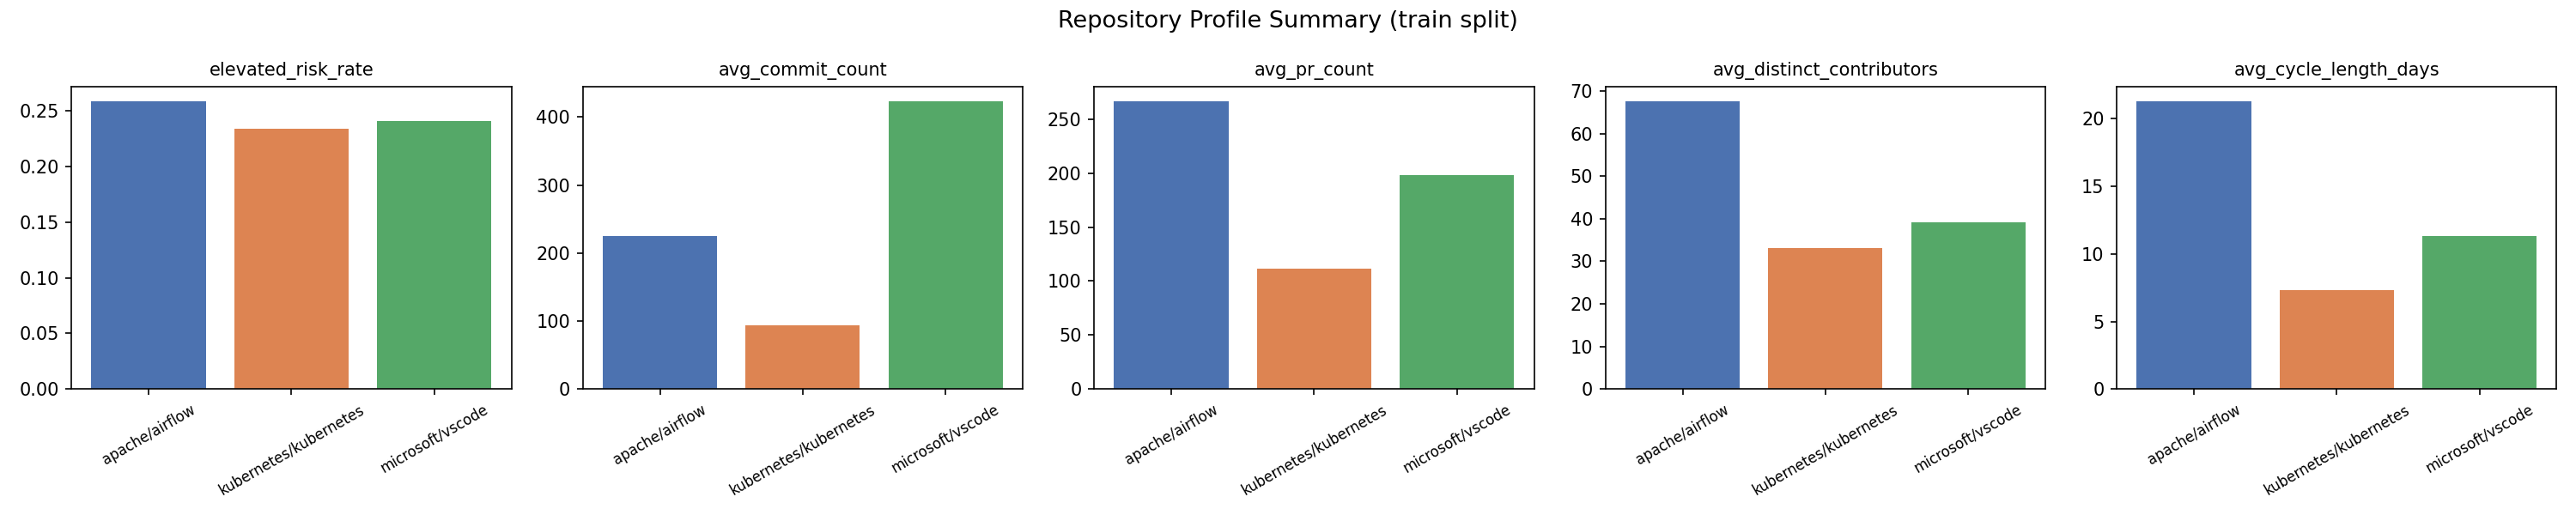

The file beside this chart, header and first rows:
repository_name, n_releases, elevated_risk_rate, avg_commit_count, avg_pr_count, avg_distinct_contributors, avg_cycle_length_days
apache/airflow, 58, 0.2586, 225.5, 266.6, 67.6, 21.29
kubernetes/kubernetes, 167, 0.2335, 93.5, 111.8, 33.06, 7.291
microsoft/vscode, 108, 0.2407, 423.5, 197.7, 39.13, 11.33
